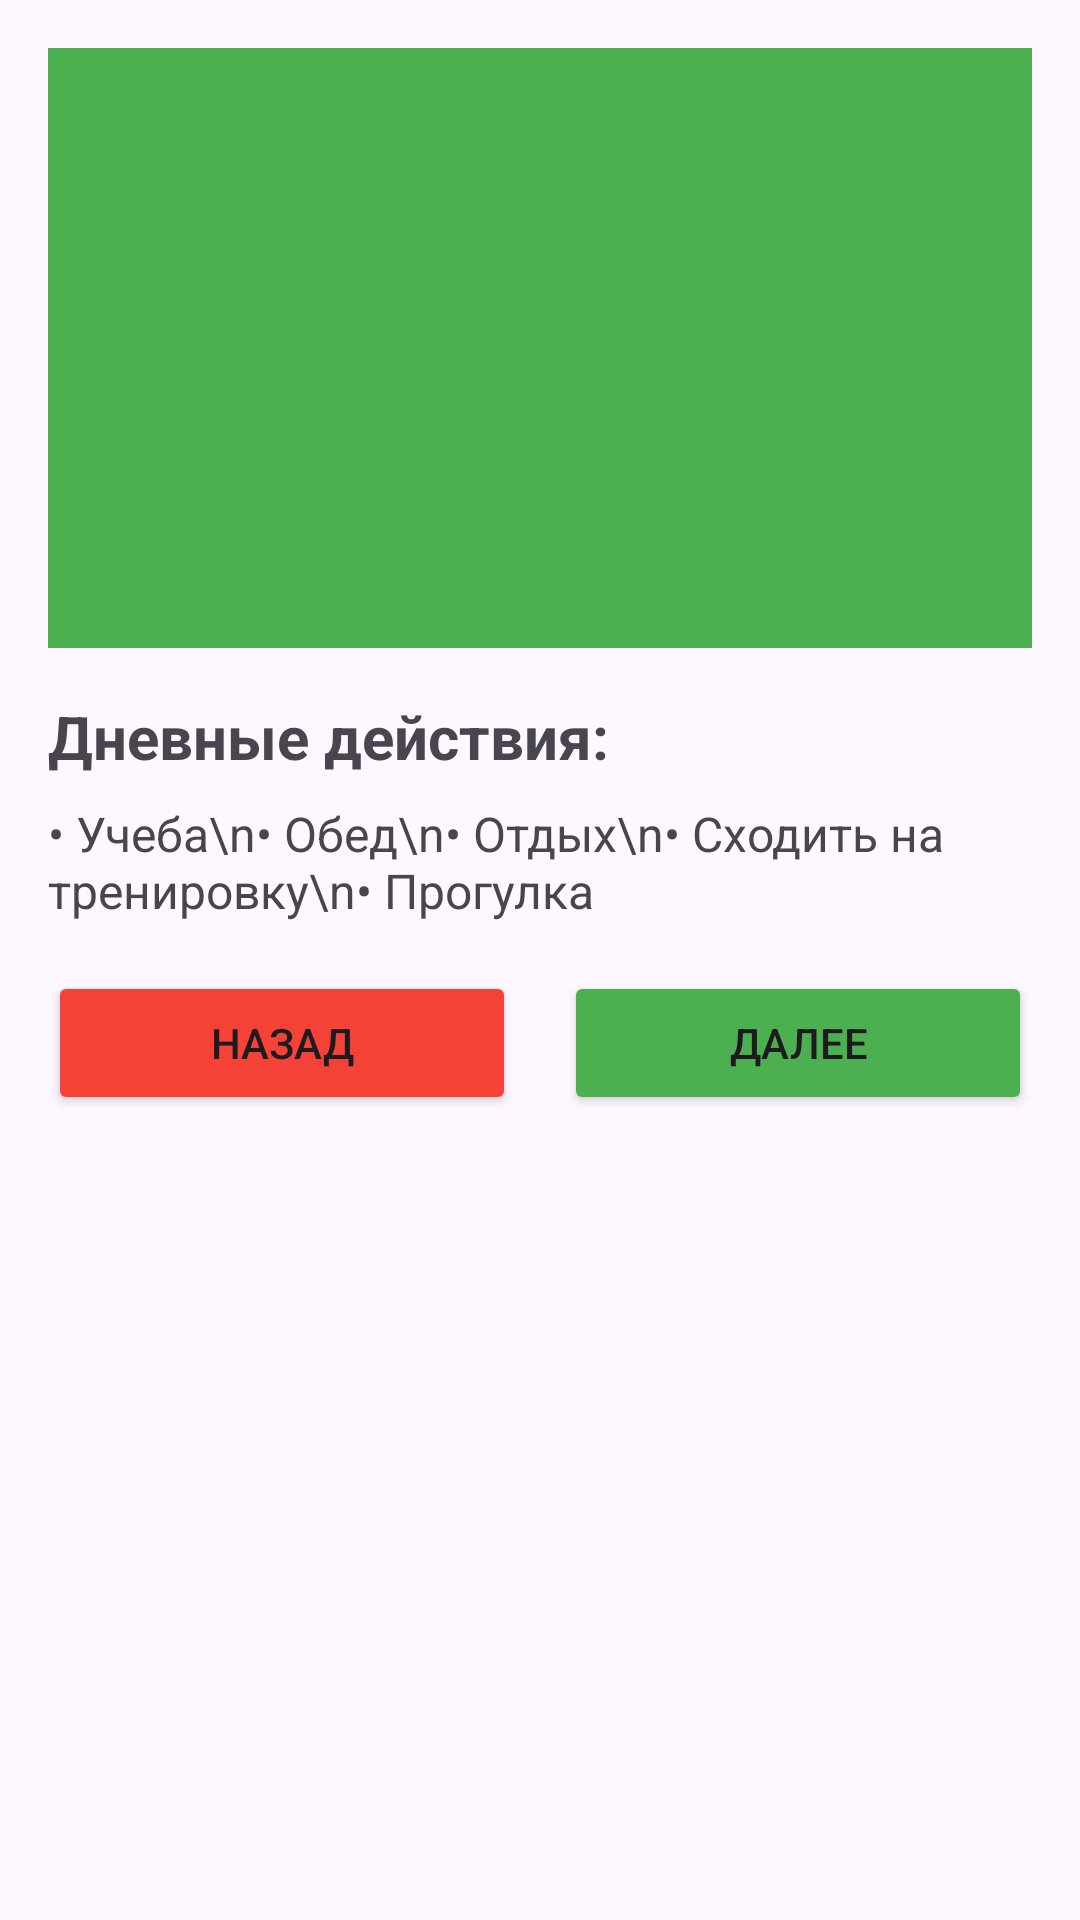

Android layout source for this screen:
<!-- AndroidManifest.xml: application theme Theme._4zad -->
<!-- res/layout/activity_day.xml -->
<?xml version="1.0" encoding="utf-8"?>
<ScrollView xmlns:android="http://schemas.android.com/apk/res/android"
    android:layout_width="match_parent"
    android:layout_height="match_parent">

    <LinearLayout
        android:layout_width="match_parent"
        android:layout_height="wrap_content"
        android:orientation="vertical"
        android:padding="16dp">

        <ImageView
            android:id="@+id/day_image"
            android:layout_width="match_parent"
            android:layout_height="200dp"
            android:scaleType="centerCrop"
            android:background="#4CAF50"
            android:contentDescription="День"
            android:src="@drawable/day"/>

        <TextView
            android:layout_width="match_parent"
            android:layout_height="wrap_content"
            android:layout_marginTop="16dp"
            android:text="Дневные действия:"
            android:textSize="20sp"
            android:textStyle="bold" />

        <TextView
            android:layout_width="match_parent"
            android:layout_height="wrap_content"
            android:layout_marginTop="8dp"
            android:text="• Учеба\n• Обед\n• Отдых\n• Сходить на тренировку\n• Прогулка"
            android:textSize="16sp" />

        <LinearLayout
            android:layout_width="match_parent"
            android:layout_height="wrap_content"
            android:layout_marginTop="16dp"
            android:orientation="horizontal">

            <Button
                android:id="@+id/btn_back"
                android:layout_width="0dp"
                android:layout_height="wrap_content"
                android:layout_marginEnd="8dp"
                android:layout_weight="1"
                android:backgroundTint="#F44336"
                android:text="Назад" />

            <Button
                android:id="@+id/btn_next"
                android:layout_width="0dp"
                android:layout_height="wrap_content"
                android:layout_marginStart="8dp"
                android:layout_weight="1"
                android:backgroundTint="#4CAF50"
                android:text="Далее" />

        </LinearLayout>

    </LinearLayout>
</ScrollView>
<!-- resources referenced by this layout -->
<resources>
  <style name="Theme._4zad" parent="Base.Theme._4zad" />
  <style name="Base.Theme._4zad" parent="Theme.Material3.DayNight.NoActionBar">
          
          
      </style>
</resources>
